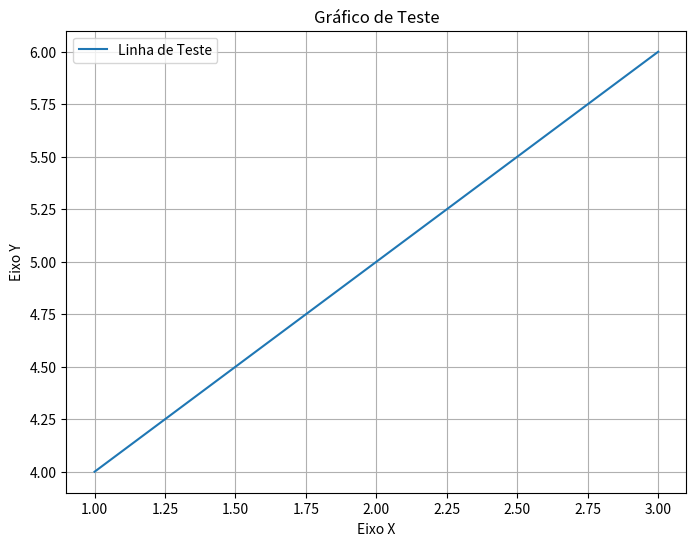

Write Python code to recreate this figure.
import matplotlib.pyplot as plt

plt.figure(figsize=(8, 6))
plt.plot([1, 2, 3], [4, 5, 6], label="Linha de Teste")
plt.legend()
plt.title("Gráfico de Teste")
plt.xlabel("Eixo X")
plt.ylabel("Eixo Y")
plt.grid(True)
plt.show()
